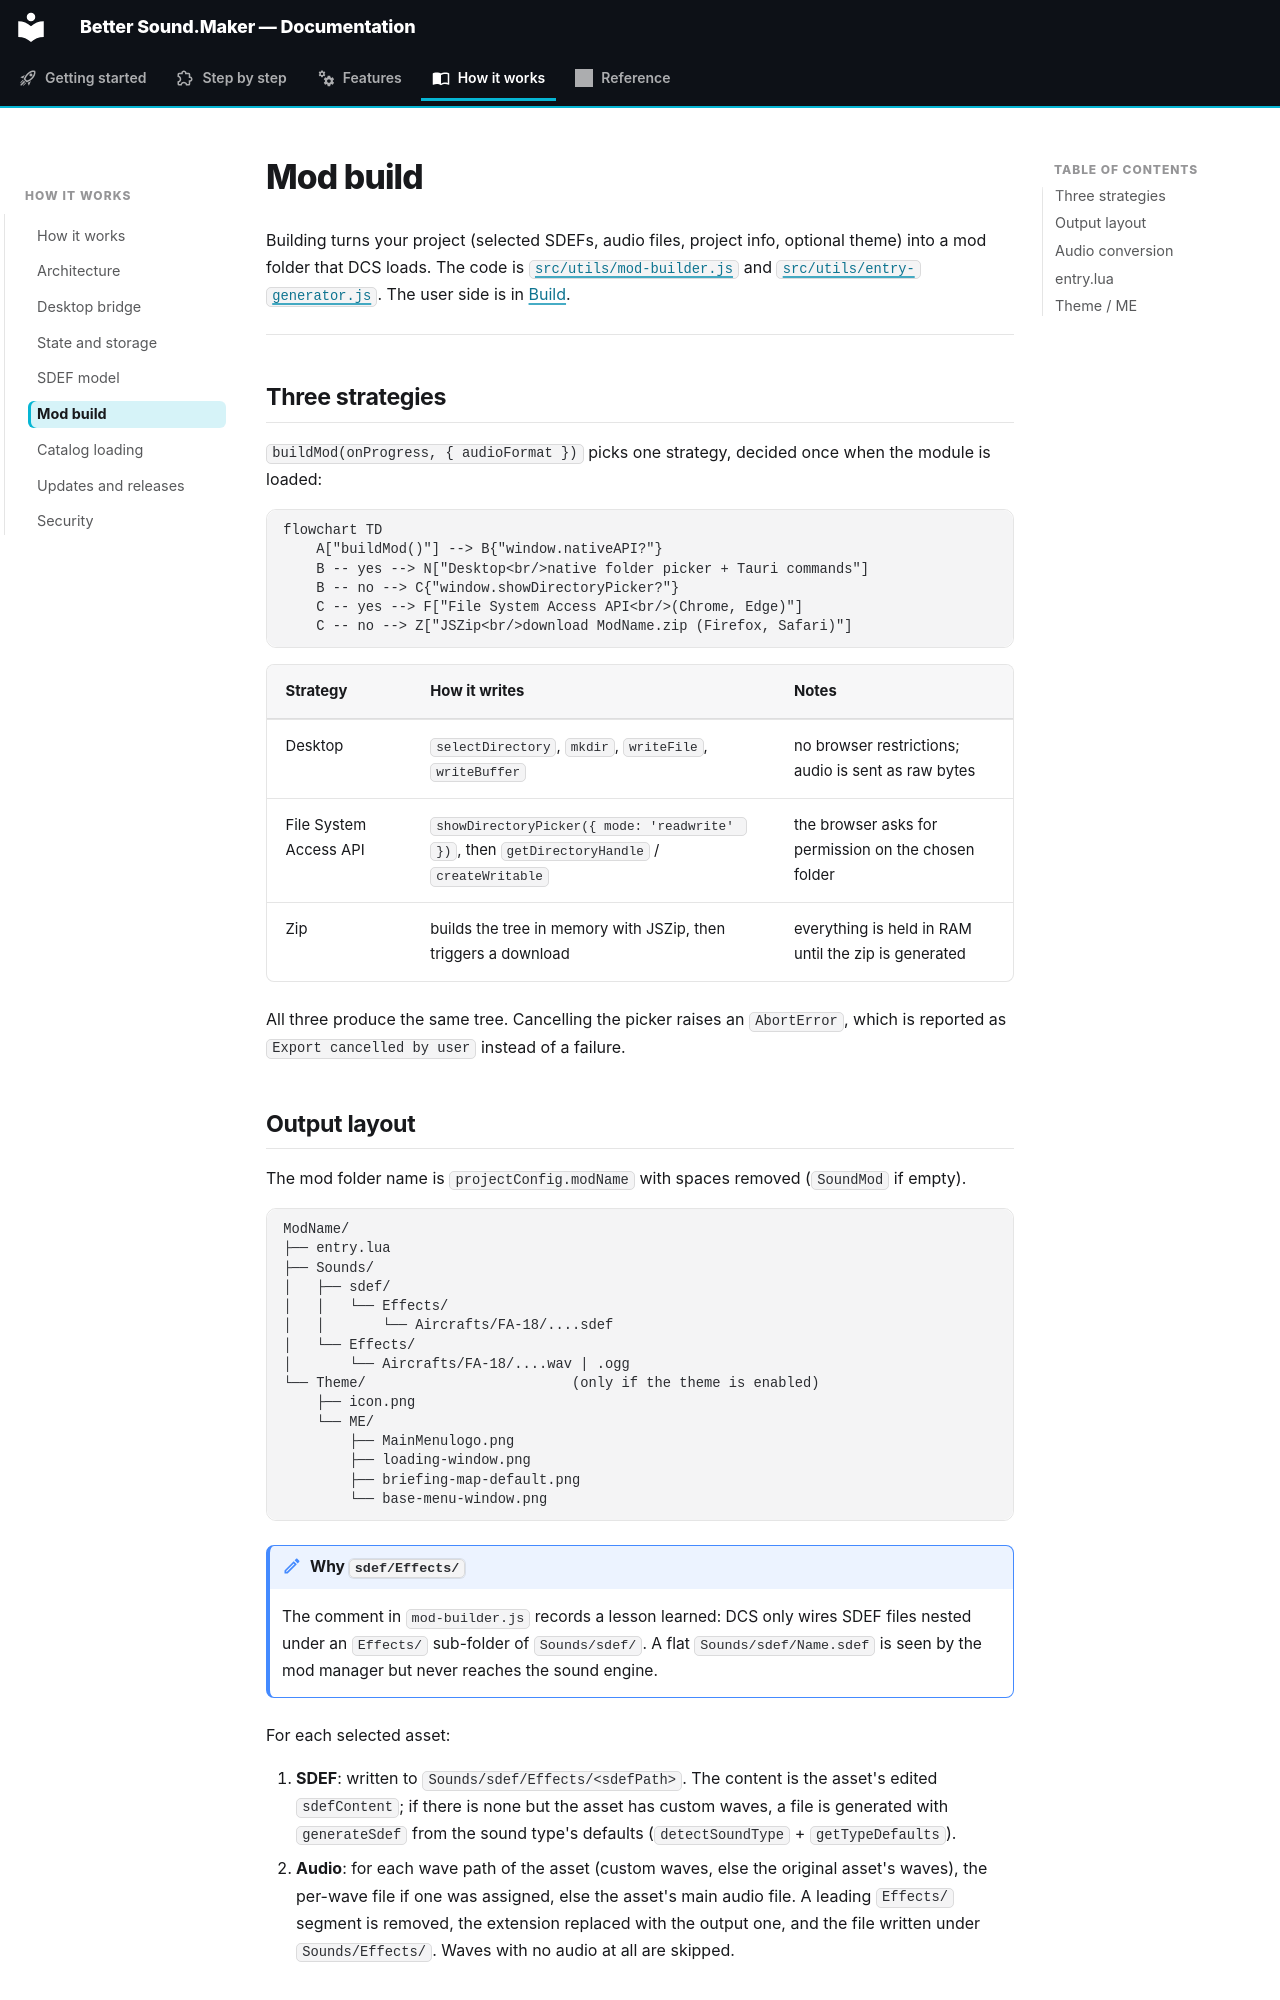

repository: FreeProject089/Better-Sound.Maker · page: how-it-works/mod-build/index.html · generator: mkdocs

# Mod build

Building turns your project (selected SDEFs, audio files, project info, optional theme) into a mod
folder that DCS loads. The code is
[`src/utils/mod-builder.js`](https://github.com/FreeProject089/Better-Sound.Maker/blob/main/src/utils/mod-builder.js)
and [`src/utils/entry-generator.js`](https://github.com/FreeProject089/Better-Sound.Maker/blob/main/src/utils/entry-generator.js).
The user side is in [Build](../features/build.md).

---

## Three strategies

`buildMod(onProgress, { audioFormat })` picks one strategy, decided once when the module is loaded:

```mermaid
flowchart TD
    A["buildMod()"] --> B{"window.nativeAPI?"}
    B -- yes --> N["Desktop<br/>native folder picker + Tauri commands"]
    B -- no --> C{"window.showDirectoryPicker?"}
    C -- yes --> F["File System Access API<br/>(Chrome, Edge)"]
    C -- no --> Z["JSZip<br/>download ModName.zip (Firefox, Safari)"]
```

| Strategy | How it writes | Notes |
|---|---|---|
| Desktop | `selectDirectory`, `mkdir`, `writeFile`, `writeBuffer` | no browser restrictions; audio is sent as raw bytes |
| File System Access API | `showDirectoryPicker({ mode: 'readwrite' })`, then `getDirectoryHandle` / `createWritable` | the browser asks for permission on the chosen folder |
| Zip | builds the tree in memory with JSZip, then triggers a download | everything is held in RAM until the zip is generated |

All three produce the same tree. Cancelling the picker raises an `AbortError`, which is reported as
`Export cancelled by user` instead of a failure.
